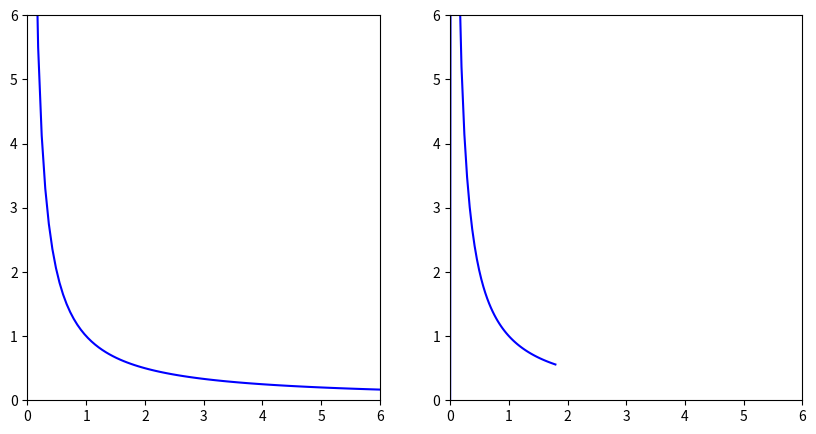

The matplotlib source for this figure:
import numpy as np
import matplotlib.pyplot as plt

xs = np.linspace(0,6,100)+0.00001

def plot_xs(ax, xs):
    ax.plot(xs, 1/(xs), c="blue")

fig, axs = plt.subplots(ncols=2, figsize=(10,5))
plot_xs(axs[0], xs)
plot_xs(axs[1], np.log(xs))

for ax in axs: 
    ax.set_xlim(0,6)
    ax.set_ylim(0,6)

plt.show()
